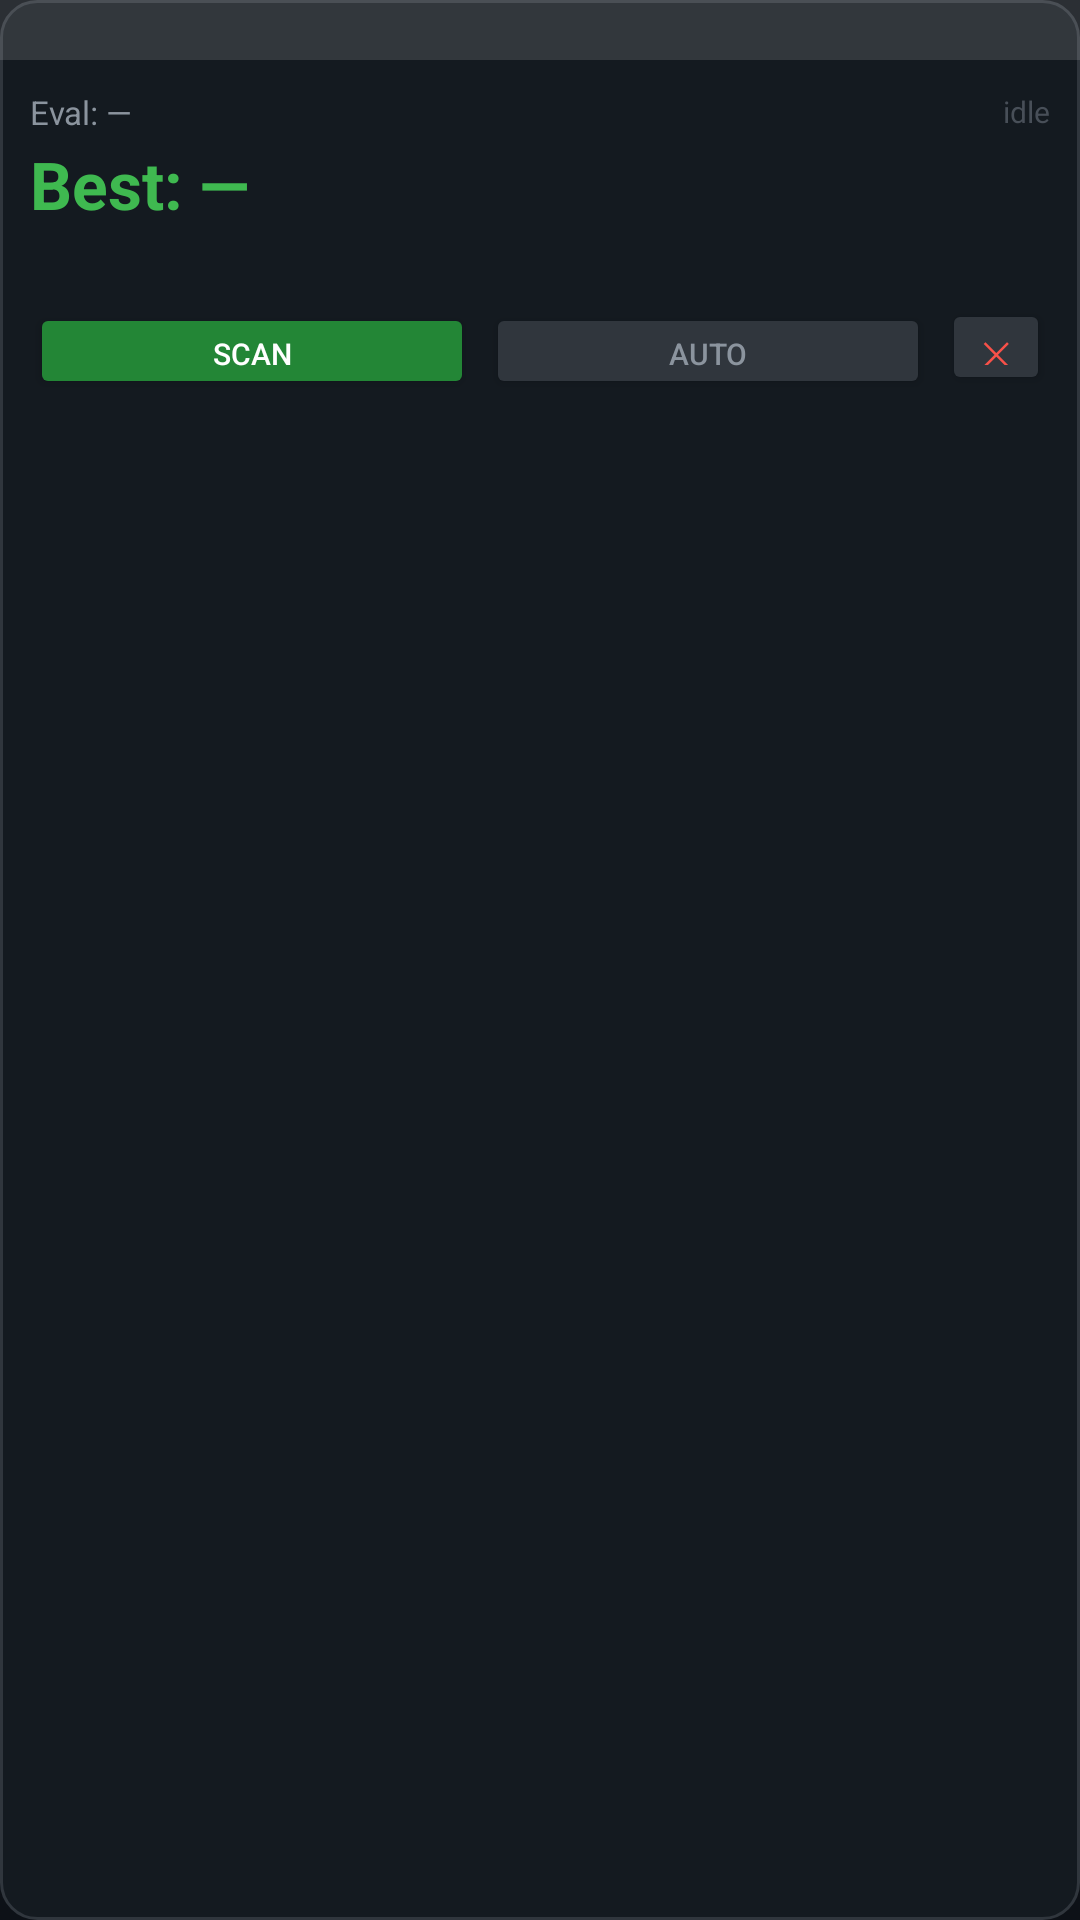

Layout XML and referenced resources for this Android screen:
<!-- AndroidManifest.xml: application theme Theme.ChessAssist -->
<!-- res/layout/overlay_control.xml -->
<?xml version="1.0" encoding="utf-8"?>
<LinearLayout
    xmlns:android="http://schemas.android.com/apk/res/android"
    android:id="@+id/overlayRoot"
    android:layout_width="220dp"
    android:layout_height="wrap_content"
    android:orientation="vertical"
    android:background="@drawable/overlay_bg"
    android:elevation="8dp">

    
    <View
        android:id="@+id/dragHandle"
        android:layout_width="match_parent"
        android:layout_height="20dp"
        android:background="#20FFFFFF"/>

    <LinearLayout
        android:layout_width="match_parent"
        android:layout_height="wrap_content"
        android:orientation="vertical"
        android:padding="10dp">

        
        <LinearLayout android:layout_width="match_parent" android:layout_height="wrap_content"
            android:orientation="horizontal" android:gravity="center_vertical">
            <TextView android:id="@+id/tvEval"
                android:layout_width="0dp" android:layout_height="wrap_content"
                android:layout_weight="1"
                android:text="Eval: —"
                android:textColor="#8B949E" android:textSize="11sp"/>
            <TextView android:id="@+id/tvStatus"
                android:layout_width="wrap_content" android:layout_height="wrap_content"
                android:text="idle" android:textColor="#484F58" android:textSize="10sp"/>
        </LinearLayout>

        
        <TextView android:id="@+id/tvBestMove"
            android:layout_width="match_parent" android:layout_height="wrap_content"
            android:text="Best: —"
            android:textColor="#3FB950" android:textSize="22sp" android:textStyle="bold"
            android:layout_marginTop="2dp"/>

        
        <TextView android:id="@+id/tvLine"
            android:layout_width="match_parent" android:layout_height="wrap_content"
            android:text="" android:textColor="#484F58" android:textSize="10sp"
            android:singleLine="true" android:ellipsize="end"
            android:layout_marginTop="2dp"/>

        
        <LinearLayout android:layout_width="match_parent" android:layout_height="wrap_content"
            android:orientation="horizontal" android:gravity="end" android:layout_marginTop="8dp">

            <Button android:id="@+id/btnAnalyze"
                android:layout_width="0dp" android:layout_height="32dp"
                android:layout_weight="1"
                android:text="SCAN" android:textSize="10sp"
                android:backgroundTint="#238636" android:textColor="#ffffff"
                android:layout_marginEnd="4dp"/>

            <Button android:id="@+id/btnAuto"
                android:layout_width="0dp" android:layout_height="32dp"
                android:layout_weight="1"
                android:text="AUTO" android:textSize="10sp"
                android:backgroundTint="#30363D" android:textColor="#8B949E"
                android:layout_marginEnd="4dp"/>

            <Button android:id="@+id/btnClose"
                android:layout_width="36dp" android:layout_height="32dp"
                android:text="✕" android:textSize="11sp"
                android:backgroundTint="#30363D" android:textColor="#f85149"/>
        </LinearLayout>

    </LinearLayout>
</LinearLayout>
<!-- resources referenced by this layout -->
<resources>
  <!-- drawable overlay_bg (drawable) -->
  <?xml version="1.0" encoding="utf-8"?>
  <shape xmlns:android="http://schemas.android.com/apk/res/android"
      android:shape="rectangle">
      <solid android:color="#E6161B22"/>
      <corners android:radius="12dp"/>
      <stroke android:width="1dp" android:color="#30363D"/>
  </shape>
  <style name="Theme.ChessAssist" parent="Theme.MaterialComponents.DayNight.NoActionBar">
          <item name="colorPrimary">@color/colorPrimary</item>
          <item name="colorPrimaryVariant">@color/colorPrimaryDark</item>
          <item name="colorOnPrimary">@color/white</item>
          <item name="android:windowBackground">@color/bg_dark</item>
      </style>
  <color name="colorPrimary">#238636</color>
  <color name="colorPrimaryDark">#196127</color>
  <color name="white">#FFFFFF</color>
  <color name="bg_dark">#0D1117</color>
</resources>
